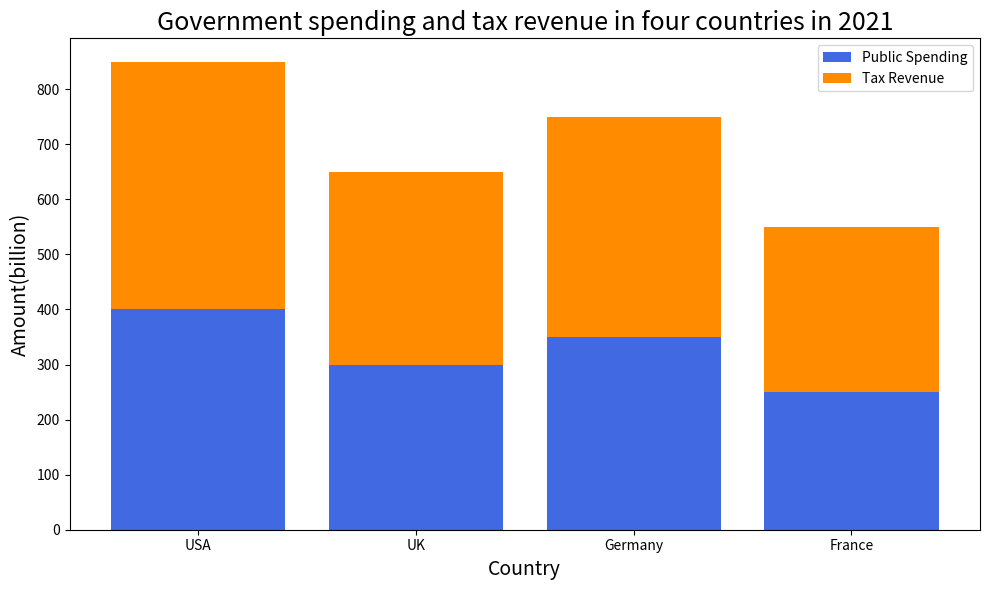

This figure's Python source: (Note: this script raises an exception after producing the figure.)

import matplotlib.pyplot as plt
import numpy as np

Country = ['USA','UK','Germany','France']
Public_Spending = [400,300,350,250]
Tax_Revenue = [450,350,400,300]

fig, ax = plt.subplots(figsize=(10,6))
ax.bar(Country,Public_Spending,color="royalblue",label="Public Spending")
ax.bar(Country,Tax_Revenue,bottom=Public_Spending,color="darkorange",label="Tax Revenue")
ax.set_xticks(Country)
ax.set_xlabel("Country",fontsize=14)
ax.set_ylabel("Amount(billion)",fontsize=14)
ax.set_title("Government spending and tax revenue in four countries in 2021",fontsize=18)
ax.legend()
plt.tight_layout()
plt.savefig("bar chart/png/419.png")
plt.clf()
